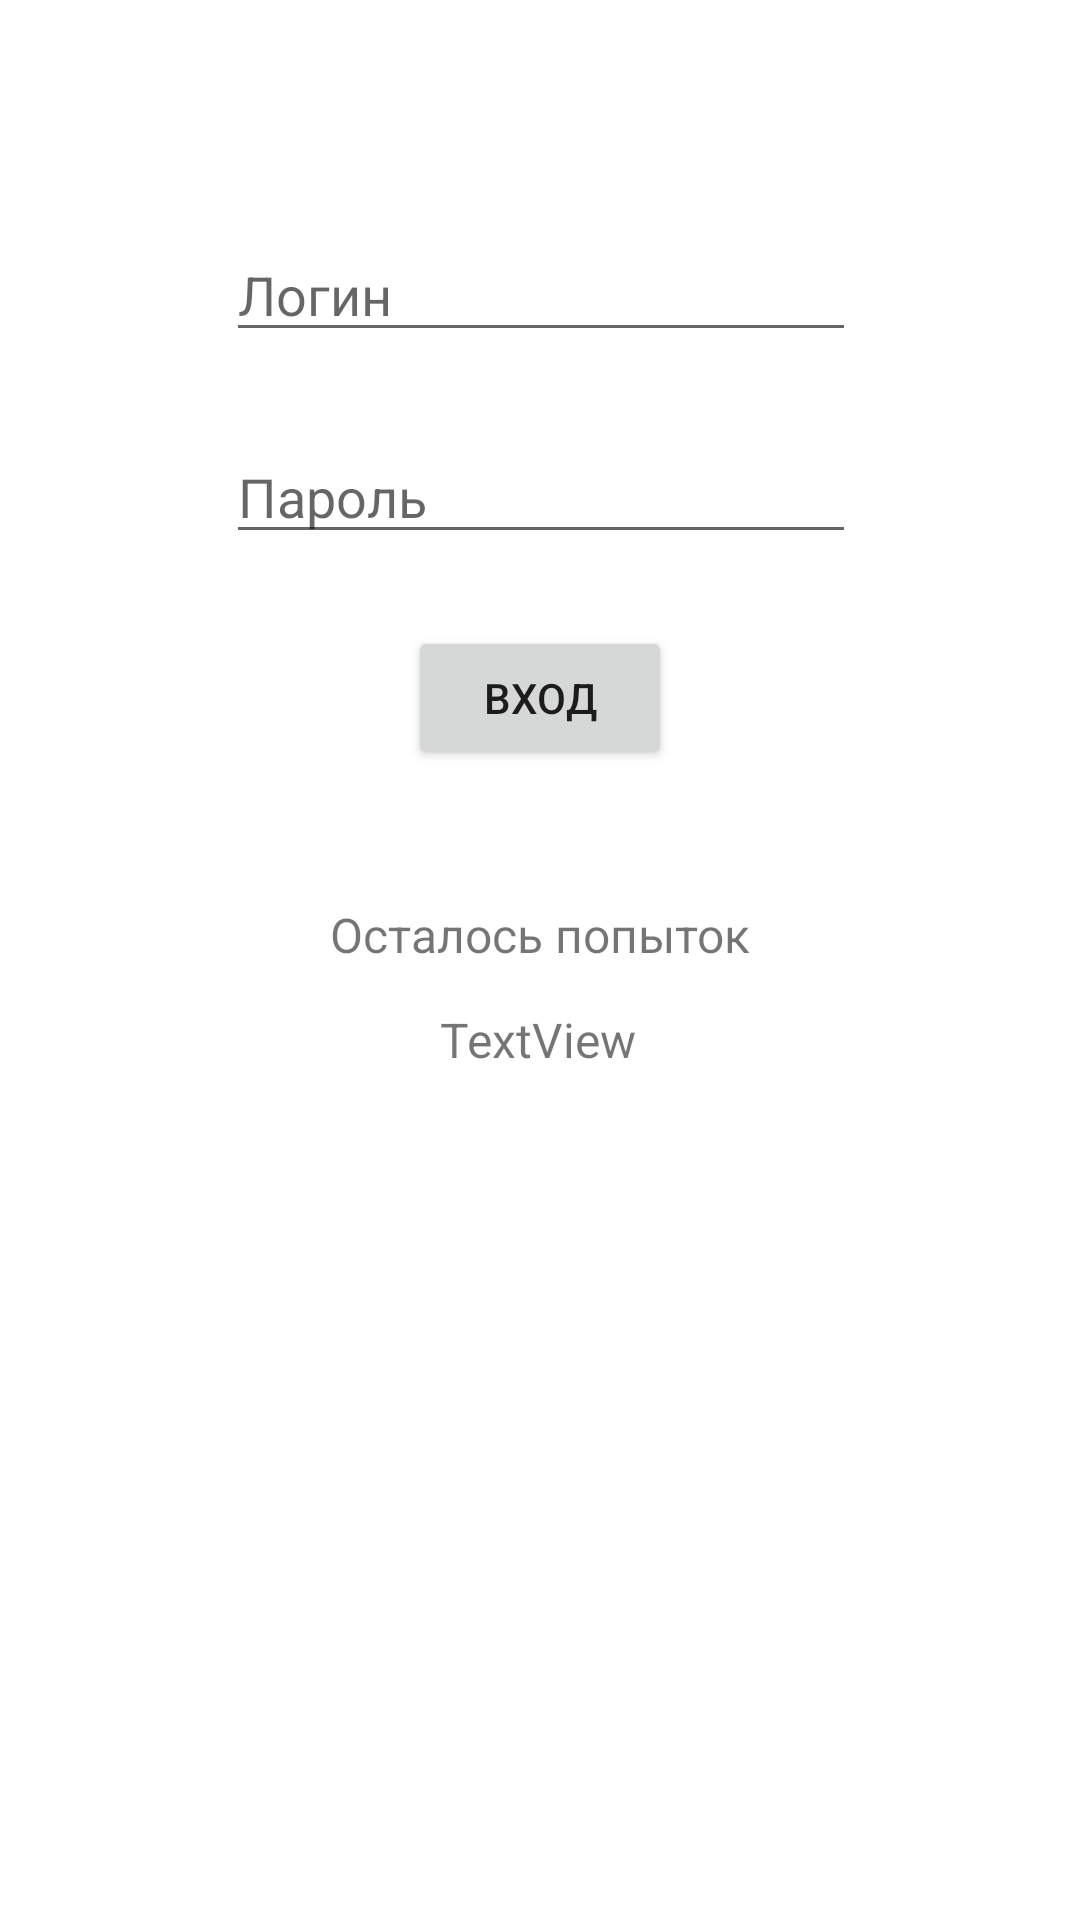

This screen was rendered from an Android layout file. Write that file and the resources it references.
<!-- AndroidManifest.xml: application theme Theme.La -->
<!-- res/layout/activity_main.xml -->
<?xml version="1.0" encoding="utf-8"?>
<androidx.constraintlayout.widget.ConstraintLayout xmlns:android="http://schemas.android.com/apk/res/android"
    xmlns:app="http://schemas.android.com/apk/res-auto"
    xmlns:tools="http://schemas.android.com/tools"
    android:layout_width="match_parent"
    android:layout_height="match_parent"
    tools:context=".MainActivity">

    <EditText
        android:id="@+id/edit_user"
        android:layout_width="wrap_content"
        android:layout_height="wrap_content"
        android:layout_marginTop="76dp"
        android:ems="10"
        android:hint="Логин"
        android:inputType="text"
        app:layout_constraintEnd_toEndOf="parent"
        app:layout_constraintHorizontal_bias="0.502"
        app:layout_constraintStart_toStartOf="parent"
        app:layout_constraintTop_toTopOf="parent" />

    <EditText
        android:id="@+id/edit_password"
        android:layout_width="wrap_content"
        android:layout_height="wrap_content"
        android:layout_marginTop="26dp"
        android:ems="10"
        android:hint="Пароль"
        android:inputType="text"
        app:layout_constraintEnd_toEndOf="parent"
        app:layout_constraintHorizontal_bias="0.502"
        app:layout_constraintStart_toStartOf="parent"
        app:layout_constraintTop_toBottomOf="@+id/edit_user" />

    <Button
        android:id="@+id/button_login"
        android:layout_width="wrap_content"
        android:layout_height="wrap_content"
        android:layout_marginTop="24dp"
        android:onClick="Login"
        android:text="Вход"
        app:layout_constraintEnd_toEndOf="parent"
        app:layout_constraintStart_toStartOf="parent"
        app:layout_constraintTop_toBottomOf="@+id/edit_password" />

    <TextView
        android:id="@+id/login_locked"
        android:layout_width="wrap_content"
        android:layout_height="wrap_content"
        android:layout_marginTop="32dp"
        android:textSize="24sp"
        app:layout_constraintEnd_toEndOf="parent"
        app:layout_constraintHorizontal_bias="0.498"
        app:layout_constraintStart_toStartOf="parent"
        app:layout_constraintTop_toBottomOf="@+id/number_of_attempts" />

    <TextView
        android:id="@+id/attempts"
        android:layout_width="140dp"
        android:layout_height="19dp"
        android:layout_marginTop="44dp"
        android:text="Осталось попыток"
        android:textSize="16sp"
        app:layout_constraintEnd_toEndOf="parent"
        app:layout_constraintStart_toStartOf="parent"
        app:layout_constraintTop_toBottomOf="@+id/button_login" />

    <TextView
        android:id="@+id/number_of_attempts"
        android:layout_width="wrap_content"
        android:layout_height="wrap_content"
        android:layout_marginTop="16dp"
        android:text="TextView"
        android:textSize="16sp"
        app:layout_constraintEnd_toEndOf="@+id/attempts"
        app:layout_constraintHorizontal_bias="0.493"
        app:layout_constraintStart_toStartOf="@+id/attempts"
        app:layout_constraintTop_toBottomOf="@+id/attempts" />
</androidx.constraintlayout.widget.ConstraintLayout>
<!-- resources referenced by this layout -->
<resources>
  <style name="Theme.La" parent="Theme.MaterialComponents.DayNight.NoActionBar">
          
          <item name="colorPrimary">@color/purple_500</item>
          <item name="colorPrimaryVariant">@color/purple_700</item>
          <item name="colorOnPrimary">@color/white</item>
          
          <item name="colorSecondary">@color/teal_200</item>
          <item name="colorSecondaryVariant">@color/teal_700</item>
          <item name="colorOnSecondary">@color/black</item>
          
          <item name="android:statusBarColor">?attr/colorPrimaryVariant</item>
          
      </style>
  <!-- not gathered from this repository: default colours our renderer supplied (Android Studio template values) -->
  <color name="purple_500">#FF6200EE</color>
  <color name="purple_700">#FF3700B3</color>
  <color name="teal_200">#FF03DAC5</color>
  <color name="teal_700">#FF018786</color>
  <color name="black">#FF000000</color>
  <color name="white">#FFFFFFFF</color>
</resources>
